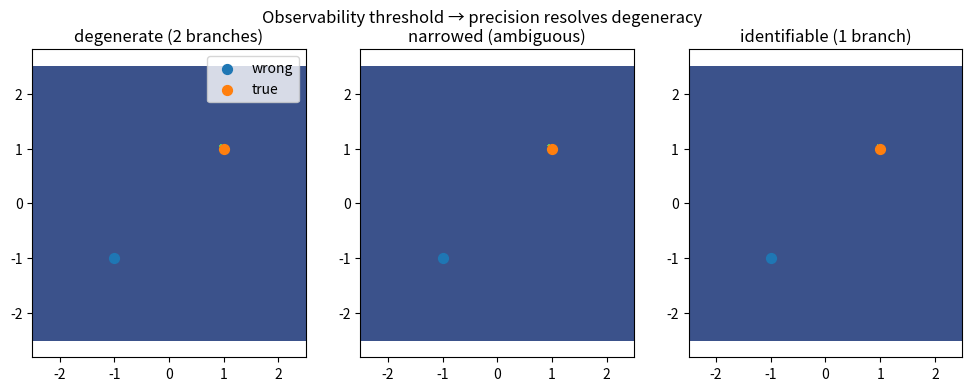

The script that saved this image:
# Colab setup
!pip -q install numpy matplotlib

import numpy as np
import matplotlib.pyplot as plt

# grid
x = np.linspace(-2.5, 2.5, 600)
y = np.linspace(-2.5, 2.5, 600)
X, Y = np.meshgrid(x, y)

# base structure
circle = np.abs(X**2 + Y**2 - 2) < 0.05
diag = np.abs(Y - X) < 0.12

def constraint(width):
    return np.abs(X - 1.0) < width


widths = [0.6, 0.3, 0.08]
titles = [
    'weak constraint → multiple branches',
    'moderate → narrowed but ambiguous',
    'strong → unique solution'
]

plt.figure(figsize=(12,4))
plt.figure(figsize=(12,4))

widths = [0.6, 0.25, 0.06]
labels = [
    'degenerate (2 branches)',
    'narrowed (ambiguous)',
    'identifiable (1 branch)'
]

for i, w in enumerate(widths):
    plt.subplot(1,3,i+1)
    
    mask = circle & diag & constraint(w)
    
    plt.contourf(X, Y, mask.astype(float), levels=[-0.5,0.5,1.5])
    
    # mark branches
    plt.scatter([-1], [-1], s=50, label='wrong')
    plt.scatter([1], [1], s=50, label='true')
    
    plt.title(labels[i])
    plt.axis('equal')
    
    if i == 0:
        plt.legend()

plt.suptitle('Observability threshold → precision resolves degeneracy')
plt.show()
